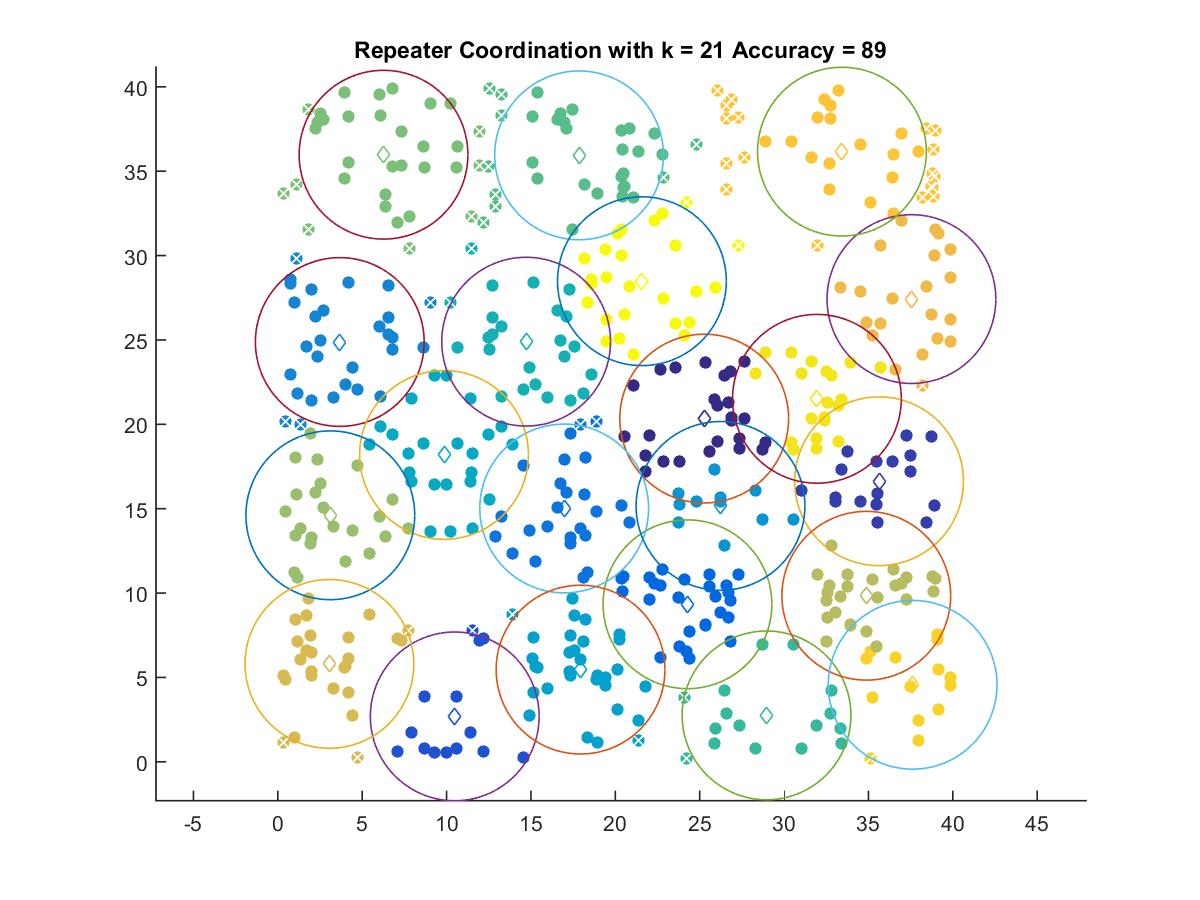

Data behind this chart, as committed beside it:
25.266, 20.339
35.63, 16.63
10.48, 2.694
24.27, 9.336
16.97, 15.01
3.67, 24.88
26.23, 15.16
17.94, 5.465
9.848, 18.19
14.71, 24.9
28.96, 2.753
17.85, 35.94
6.263, 35.98
3.11, 14.61
34.87, 9.842
3.055, 5.804
37.55, 27.42
33.43, 36.16
37.62, 4.565
31.95, 21.51
21.57, 28.48
